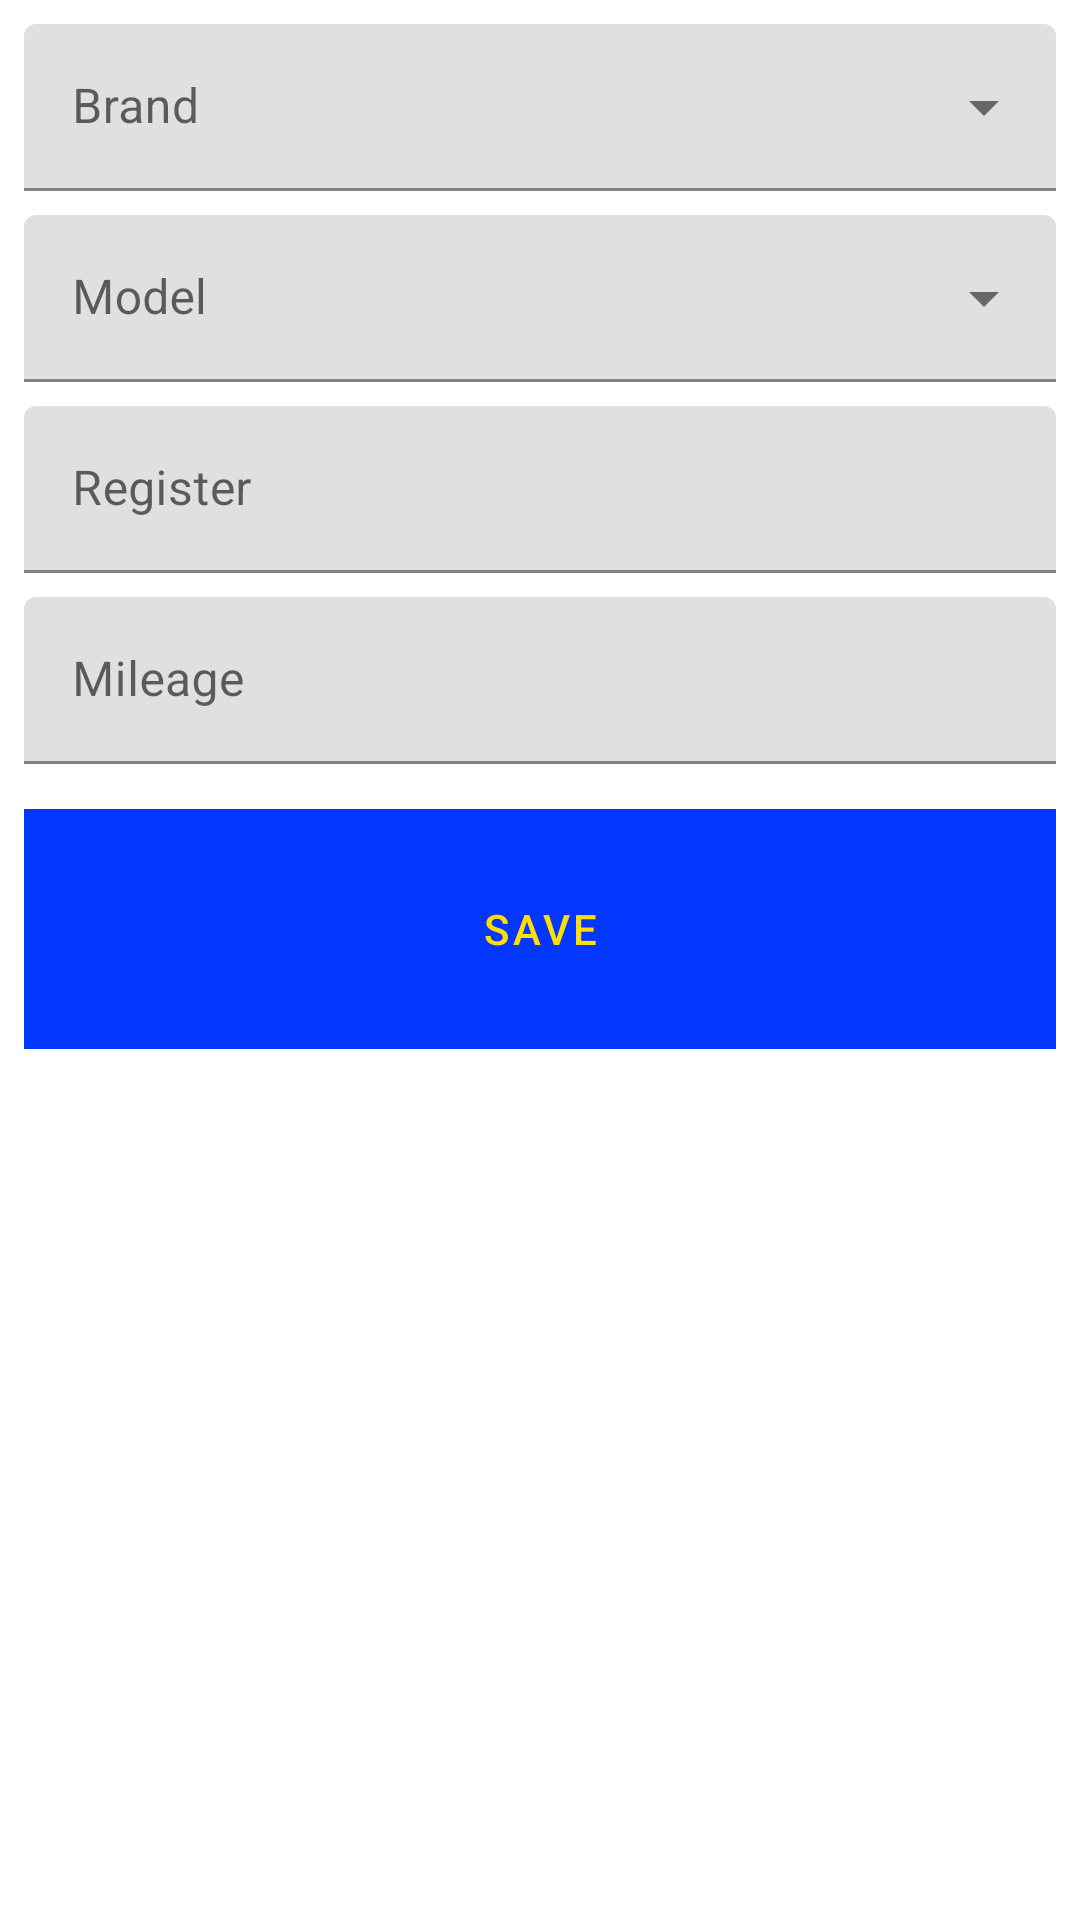

This screen was rendered from an Android layout file. Write that file and the resources it references.
<!-- AndroidManifest.xml: application theme AppTheme -->
<!-- res/layout/vehicle_detail_fragment.xml -->
<?xml version="1.0" encoding="utf-8"?>
<androidx.constraintlayout.widget.ConstraintLayout
        xmlns:android="http://schemas.android.com/apk/res/android"
        xmlns:tools="http://schemas.android.com/tools"
        xmlns:app="http://schemas.android.com/apk/res-auto"
        android:layout_width="match_parent"
        android:layout_height="match_parent"
        android:padding="8dp"
        tools:context=".features.book.BookDetailFragment">


    <com.google.android.material.textfield.TextInputLayout
            android:id="@+id/vehicleBrandLayout"
            style="@style/Widget.MaterialComponents.TextInputLayout.FilledBox.ExposedDropdownMenu"
            android:layout_width="match_parent"
            android:layout_height="wrap_content"
            android:hint="@string/vehicle_brand"
            app:layout_constraintTop_toTopOf="parent">

        <androidx.appcompat.widget.AppCompatAutoCompleteTextView
                android:id="@+id/vehicleBrand"
                android:layout_width="match_parent"
                android:layout_height="wrap_content"
                android:inputType="text"
                android:enabled="false"/>

    </com.google.android.material.textfield.TextInputLayout>

    <com.google.android.material.textfield.TextInputLayout
            android:id="@+id/vehicleModelLayout"
            style="@style/Widget.MaterialComponents.TextInputLayout.FilledBox.ExposedDropdownMenu"
            android:layout_width="match_parent"
            android:layout_height="wrap_content"
            android:hint="@string/vehicle_model"
            android:layout_marginTop="8dp"
            app:layout_constraintTop_toBottomOf="@+id/vehicleBrandLayout">

        <androidx.appcompat.widget.AppCompatAutoCompleteTextView
                android:id="@+id/vehicleModel"
                android:layout_width="match_parent"
                android:layout_height="wrap_content"
                android:inputType="text"
                android:enabled="false"/>

    </com.google.android.material.textfield.TextInputLayout>

    <com.google.android.material.textfield.TextInputLayout
            android:id="@+id/vehicleRegisterLayout"
            android:layout_width="match_parent"
            android:layout_height="wrap_content"
            android:hint="Register"
            android:layout_marginTop="8dp"
            style="@style/Widget.MaterialComponents.TextInputLayout.FilledBox"
            app:layout_constraintTop_toBottomOf="@+id/vehicleModelLayout">

        <com.google.android.material.textfield.TextInputEditText
                android:id="@+id/vehicleRegister"
                android:layout_width="match_parent"
                android:layout_height="wrap_content"
                android:inputType="textCapCharacters"/>

    </com.google.android.material.textfield.TextInputLayout>

    <com.google.android.material.textfield.TextInputLayout
            android:id="@+id/vehicleMileageLayout"
            android:layout_width="match_parent"
            android:layout_height="wrap_content"
            android:hint="@string/label_mileage"
            android:layout_marginTop="8dp"
            style="@style/Widget.MaterialComponents.TextInputLayout.FilledBox"
            app:layout_constraintTop_toBottomOf="@+id/vehicleRegisterLayout">

        <com.google.android.material.textfield.TextInputEditText
                android:id="@+id/vehicleMileage"
                android:layout_width="match_parent"
                android:layout_height="wrap_content"
                android:inputType="number"/>

    </com.google.android.material.textfield.TextInputLayout>

    <com.google.android.material.button.MaterialButton
            android:id="@+id/saveVehicleButton"
            android:layout_width="match_parent"
            android:layout_height="80dp"
            android:layout_marginTop="15dp"
            android:text="@string/save_vehicle_label"
            android:background="@color/colorPrimary"
            android:textColor="@color/colorAccent"
            style="@style/Widget.MaterialComponents.Button.UnelevatedButton"
            app:layout_constraintTop_toBottomOf="@+id/vehicleMileageLayout"
            app:layout_constraintStart_toStartOf="@+id/vehicleMileageLayout"/>

</androidx.constraintlayout.widget.ConstraintLayout>
<!-- resources referenced by this layout -->
<resources>
  <color name="colorAccent">#FFDF00</color>
  <color name="colorPrimary">#0336FF</color>
  <string name="label_mileage">Mileage</string>
  <string name="save_vehicle_label">SAVE</string>
  <string name="vehicle_brand">Brand</string>
  <string name="vehicle_model">Model</string>
  <style name="AppTheme" parent="Theme.MaterialComponents.DayNight.NoActionBar">
          
          <item name="colorPrimary">@color/colorPrimary</item>
          <item name="colorPrimaryDark">@color/colorPrimaryDark</item>
          <item name="colorAccent">@color/colorAccent</item>
          <item name="android:textColorSecondary">@android:color/white</item>
      </style>
  <color name="colorPrimaryDark">#0035C9</color>
</resources>
